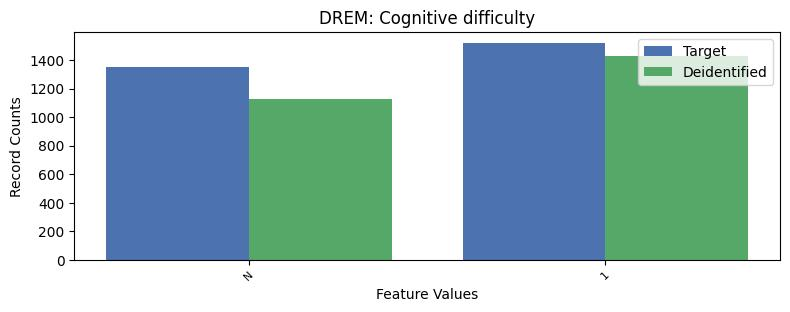

Source data for this figure (header and first rows):
, DREM, count_target, count_deidentified
0, 2, 24379, 24699
1, 1, 1521, 1430
2, -1, 1353, 1124
